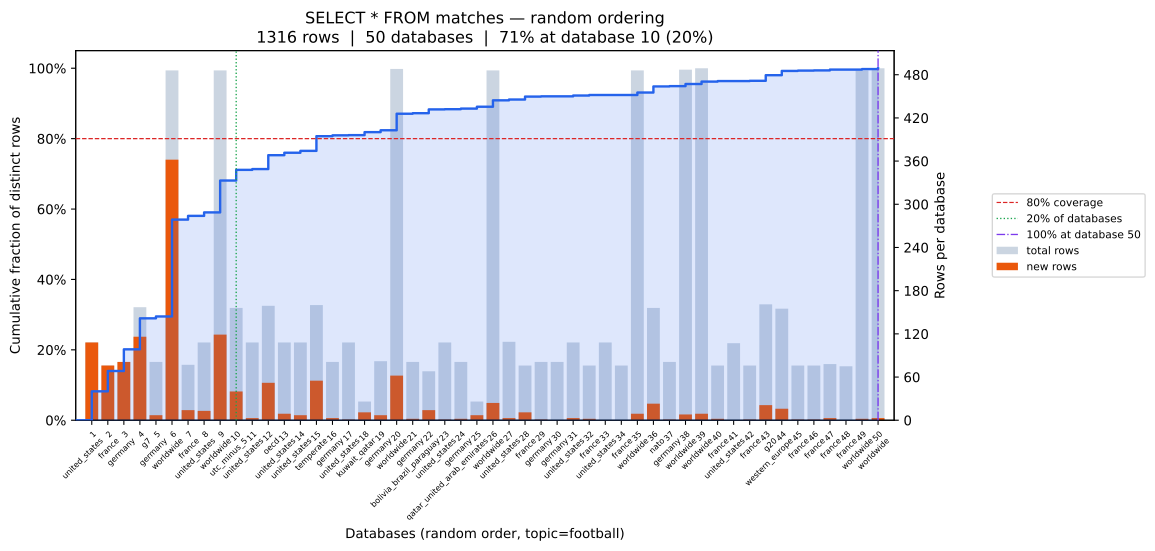

The table this chart was drawn from, first rows:
position, database, coverage_pct, total_rows, new_unique_rows
0, united_states, 8.21, 108, 108
1, france, 13.98, 76, 76
2, germany, 20.14, 81, 81
3, g7, 28.95, 157, 116
4, germany, 29.48, 81, 7
5, worldwide, 56.99, 486, 362
6, france, 58.05, 77, 14
7, united_states, 59.04, 108, 13
8, worldwide, 68.09, 486, 119
9, utc_minus_5, 71.12, 156, 40
10, united_states, 71.35, 108, 3
11, oecd, 75.3, 159, 52
12, united_states, 75.99, 108, 9
13, united_states, 76.52, 108, 7
14, temperate, 80.7, 160, 55
15, germany, 80.93, 81, 3
16, united_states, 81.0, 108, 1
17, kuwait_qatar, 81.84, 26, 11
18, germany, 82.37, 82, 7
19, worldwide, 87.08, 488, 62
20, germany, 87.23, 81, 2
21, bolivia_brazil_paraguay, 88.3, 68, 14
22, united_states, 88.37, 108, 1
23, germany, 88.53, 81, 2
24, qatar_united_arab_emirates, 89.06, 26, 7
25, worldwide, 90.88, 486, 24
26, united_states, 91.11, 109, 3
27, france, 91.95, 76, 11
28, germany, 92.02, 81, 1
29, germany, 92.02, 81, 0
30, united_states, 92.25, 108, 3
31, france, 92.4, 76, 2
32, united_states, 92.4, 108, 0
33, france, 92.4, 76, 0
34, worldwide, 93.09, 486, 9
35, nato, 94.83, 156, 23
36, germany, 94.91, 81, 1
37, worldwide, 95.52, 487, 8
38, worldwide, 96.2, 489, 9
39, france, 96.35, 76, 2
40, united_states, 96.35, 107, 0
41, france, 96.43, 76, 1
42, g20, 98.02, 161, 21
43, western_europe, 99.24, 155, 16
44, france, 99.32, 76, 1
45, france, 99.39, 76, 1
46, france, 99.62, 78, 3
47, france, 99.62, 75, 0
48, worldwide, 99.77, 486, 2
49, worldwide, 100.0, 489, 3
